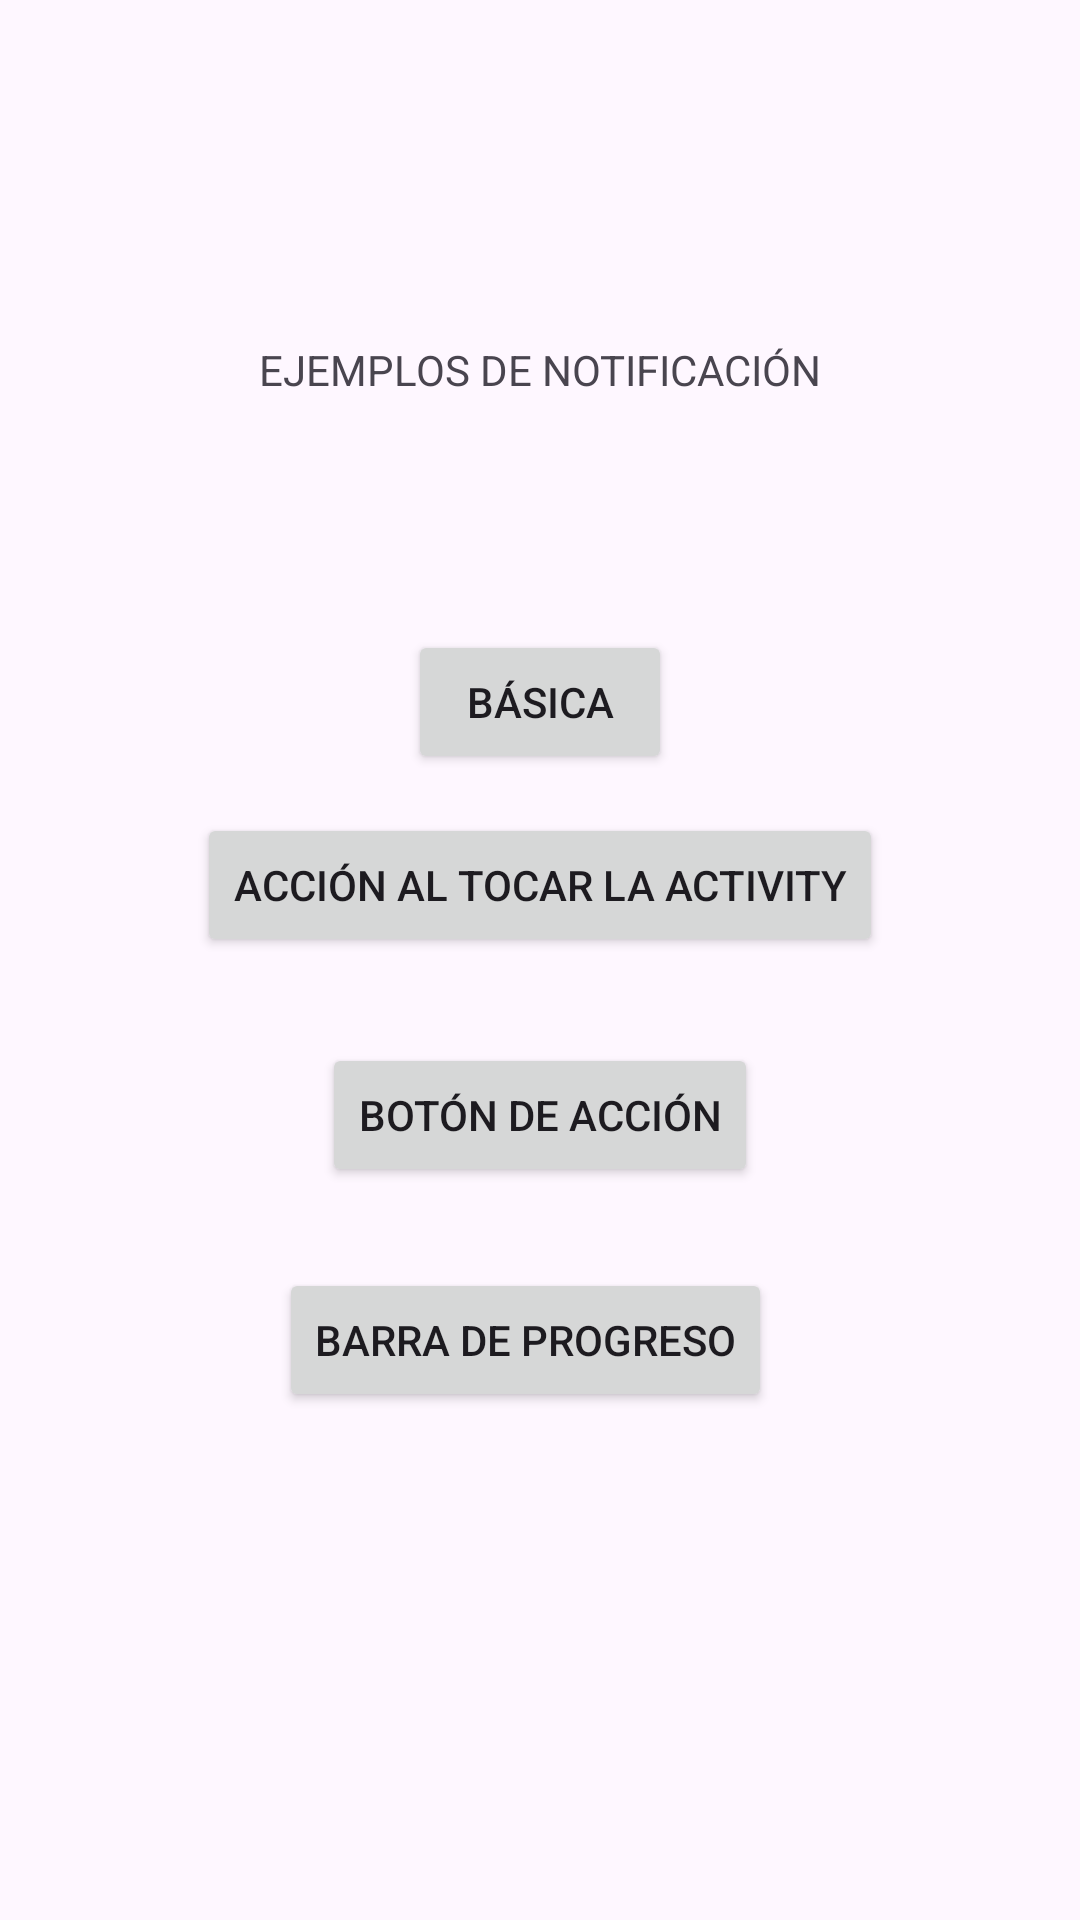

This screen was rendered from an Android layout file. Write that file and the resources it references.
<!-- AndroidManifest.xml: application theme Theme.Practica14082024 -->
<!-- res/layout/activity_main.xml -->
<?xml version="1.0" encoding="utf-8"?>
    <androidx.constraintlayout.widget.ConstraintLayout xmlns:android="http://schemas.android.com/apk/res/android"
        xmlns:app="http://schemas.android.com/apk/res-auto"
        xmlns:tools="http://schemas.android.com/tools"
        android:layout_width="match_parent"
        android:layout_height="match_parent"
        tools:context=".MainActivity">

        <TextView
            android:id="@+id/textView"
            android:layout_width="wrap_content"
            android:layout_height="wrap_content"
            android:text="@string/titulo"
            app:layout_constraintBottom_toBottomOf="parent"
            app:layout_constraintEnd_toEndOf="parent"
            app:layout_constraintStart_toStartOf="parent"
            app:layout_constraintTop_toTopOf="parent"
            app:layout_constraintVertical_bias="0.183" />

        <Button
            android:id="@+id/btnBasica"
            android:layout_width="wrap_content"
            android:layout_height="wrap_content"
            android:text="@string/basica"
            app:layout_constraintBottom_toBottomOf="parent"
            app:layout_constraintEnd_toEndOf="parent"
            app:layout_constraintStart_toStartOf="parent"
            app:layout_constraintTop_toTopOf="parent"
            app:layout_constraintVertical_bias="0.355" />

        <Button
            android:id="@+id/btnToque"
            android:layout_width="wrap_content"
            android:layout_height="wrap_content"
            android:text="@string/activity1"
            app:layout_constraintBottom_toBottomOf="parent"
            app:layout_constraintEnd_toEndOf="parent"
            app:layout_constraintStart_toStartOf="parent"
            app:layout_constraintTop_toTopOf="parent"
            app:layout_constraintVertical_bias="0.458" />

        <Button
            android:id="@+id/btnAccion"
            android:layout_width="wrap_content"
            android:layout_height="wrap_content"
            android:text="@string/accion"
            app:layout_constraintBottom_toBottomOf="parent"
            app:layout_constraintEnd_toEndOf="parent"
            app:layout_constraintStart_toStartOf="parent"
            app:layout_constraintTop_toTopOf="parent"
            app:layout_constraintVertical_bias="0.587" />

        <Button
            android:id="@+id/btnProgreso"
            android:layout_width="wrap_content"
            android:layout_height="wrap_content"
            android:text="@string/progreso"
            app:layout_constraintBottom_toBottomOf="parent"
            app:layout_constraintEnd_toEndOf="parent"
            app:layout_constraintHorizontal_bias="0.475"
            app:layout_constraintStart_toStartOf="parent"
            app:layout_constraintTop_toTopOf="parent"
            app:layout_constraintVertical_bias="0.714" />

    </androidx.constraintlayout.widget.ConstraintLayout>
<!-- resources referenced by this layout -->
<resources>
  <string name="accion">Botón de acción</string>
  <string name="activity1">Acción al tocar la activity</string>
  <string name="basica">Básica</string>
  <string name="progreso">Barra de progreso</string>
  <string name="titulo">EJEMPLOS DE NOTIFICACIÓN</string>
  <style name="Theme.Practica14082024" parent="Base.Theme.Practica14082024" />
  <style name="Base.Theme.Practica14082024" parent="Theme.Material3.DayNight.NoActionBar">
          
          
      </style>
</resources>
